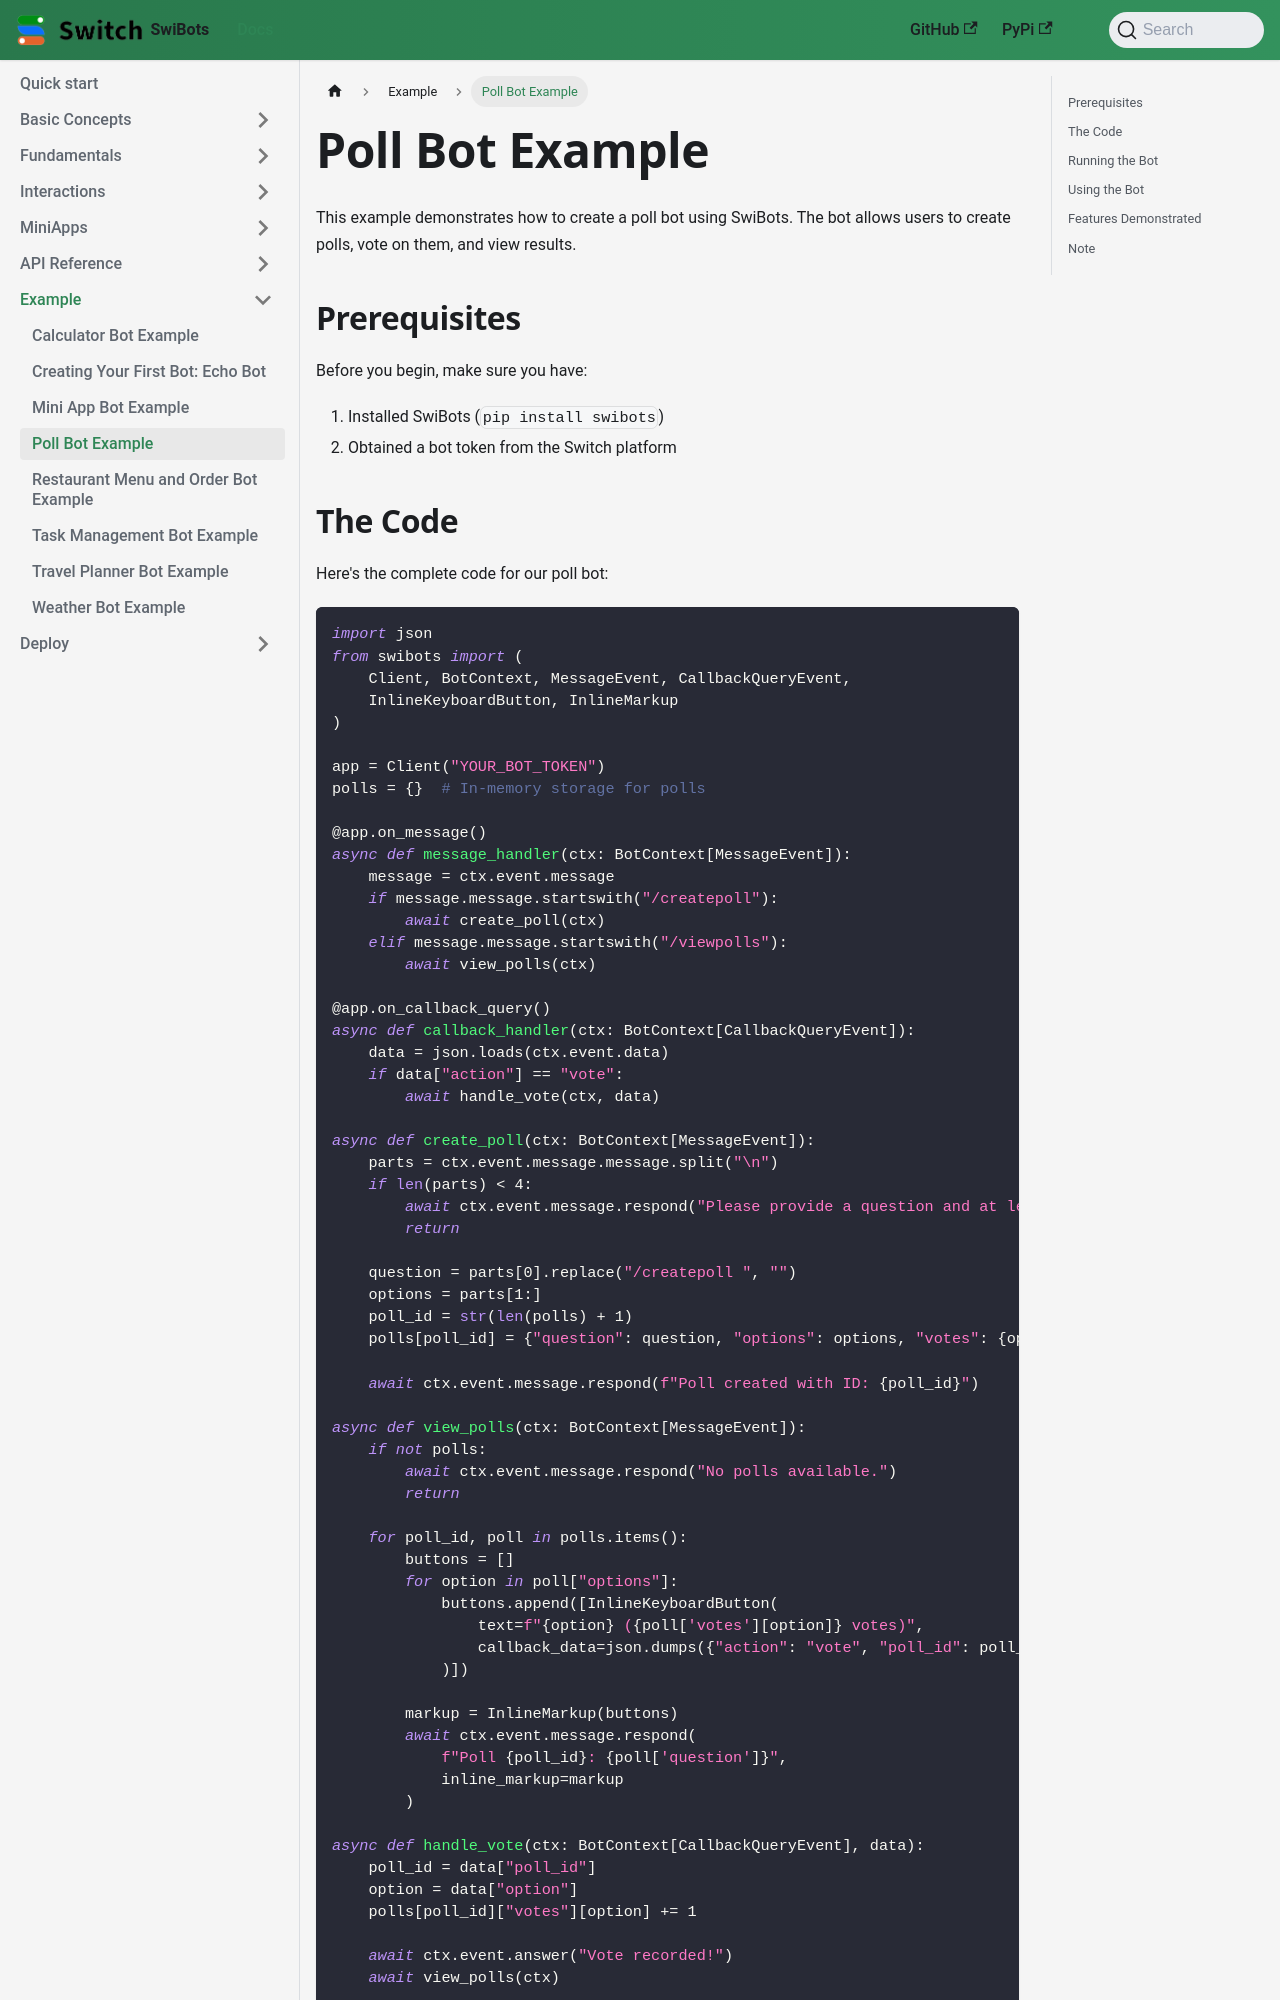

repository: switchcollab/Switch-Bots-Python-Library · page: docs/examples/poll-bot/index.html · generator: docusaurus

# Poll Bot Example

This example demonstrates how to create a poll bot using SwiBots. The bot allows users to create polls, vote on them, and view results.

## Prerequisites

Before you begin, make sure you have:

1. Installed SwiBots (`pip install swibots`)
2. Obtained a bot token from the Switch platform
